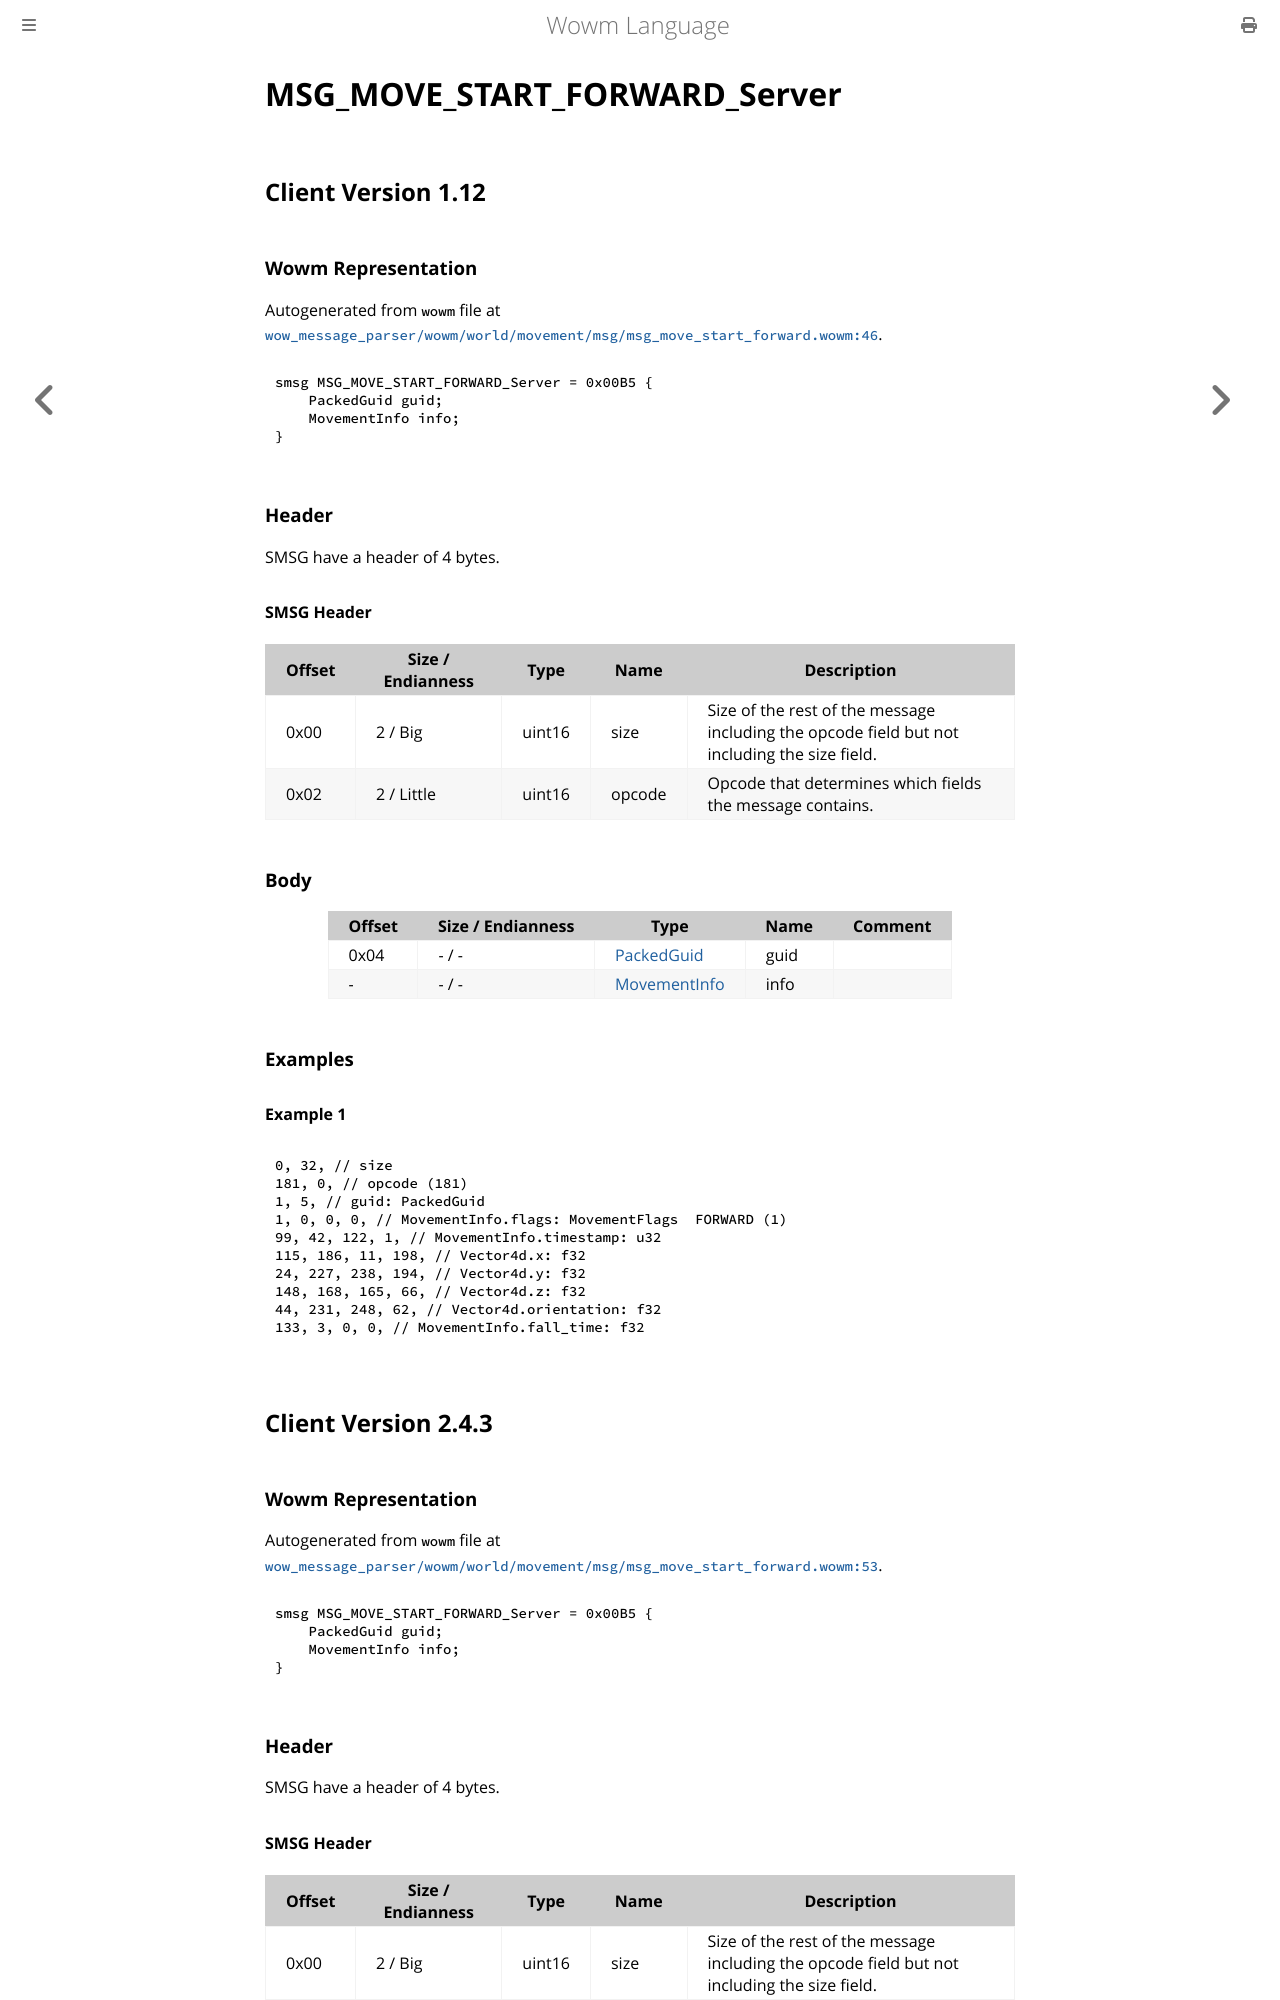

repository: gtker/wow_messages · page: docs/msg_move_start_forward_server.html · generator: mdbook

# MSG_MOVE_START_FORWARD_Server

## Client Version 1.12

### Wowm Representation

Autogenerated from `wowm` file at [`wow_message_parser/wowm/world/movement/msg/msg_move_start_forward.wowm:46`](https://github.com/gtker/wow_messages/tree/main/wow_message_parser/wowm/world/movement/msg/msg_move_start_forward.wowm#L46).
```rust,ignore
smsg MSG_MOVE_START_FORWARD_Server = 0x00B5 {
    PackedGuid guid;
    MovementInfo info;
}
```
### Header

SMSG have a header of 4 bytes.

#### SMSG Header

| Offset | Size / Endianness | Type   | Name   | Description |
| ------ | ----------------- | ------ | ------ | ----------- |
| 0x00   | 2 / Big           | uint16 | size   | Size of the rest of the message including the opcode field but not including the size field.|
| 0x02   | 2 / Little        | uint16 | opcode | Opcode that determines which fields the message contains.|

### Body

| Offset | Size / Endianness | Type | Name | Comment |
| ------ | ----------------- | ---- | ---- | ------- |
| 0x04 | - / - | [PackedGuid](../types/packed-guid.md) | guid |  |
| - | - / - | [MovementInfo](movementinfo.md) | info |  |

### Examples

#### Example 1

```c
0, 32, // size
181, 0, // opcode (181)
1, 5, // guid: PackedGuid
1, 0, 0, 0, // MovementInfo.flags: MovementFlags  FORWARD (1)
99, 42, 122, 1, // MovementInfo.timestamp: u32
115, 186, 11, 198, // Vector4d.x: f32
24, 227, 238, 194, // Vector4d.y: f32
148, 168, 165, 66, // Vector4d.z: f32
44, 231, 248, 62, // Vector4d.orientation: f32
133, 3, 0, 0, // MovementInfo.fall_time: f32
```
## Client Version 2.4.3

### Wowm Representation

Autogenerated from `wowm` file at [`wow_message_parser/wowm/world/movement/msg/msg_move_start_forward.wowm:53`](https://github.com/gtker/wow_messages/tree/main/wow_message_parser/wowm/world/movement/msg/msg_move_start_forward.wowm#L53).
```rust,ignore
smsg MSG_MOVE_START_FORWARD_Server = 0x00B5 {
    PackedGuid guid;
    MovementInfo info;
}
```
### Header

SMSG have a header of 4 bytes.
